Dataset: leen2@olin302-51.cslabs.carleton.edu (GitHub, noazlee/cs400_image_segmentation). Classes: clean, dust.

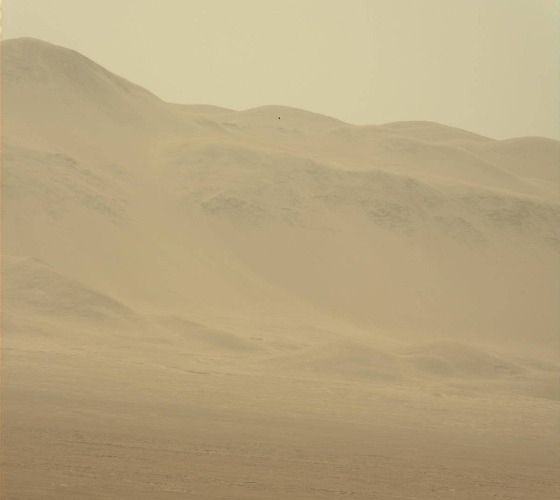
Label: dust

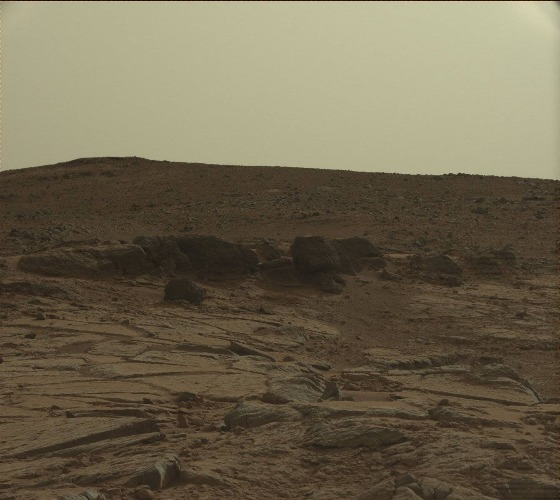
Label: clean

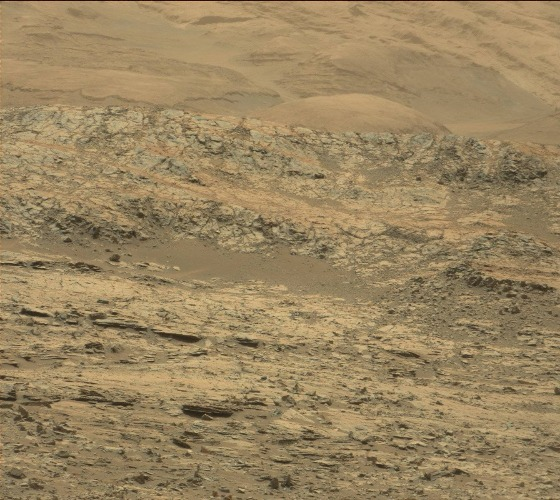
Label: clean

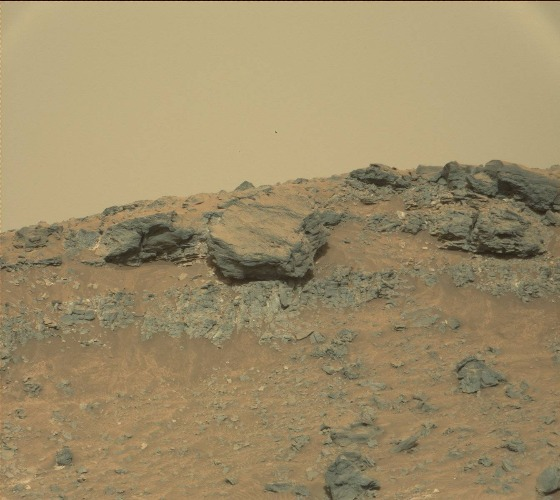
Label: clean

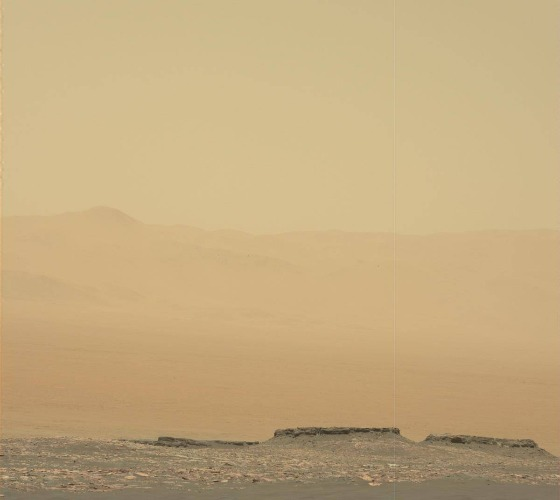
Label: dust

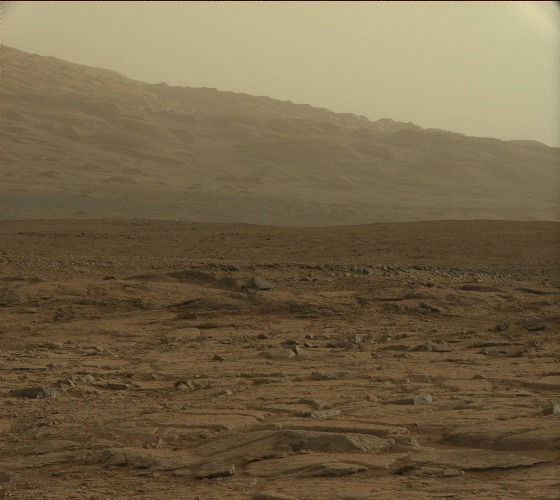
Label: dust
